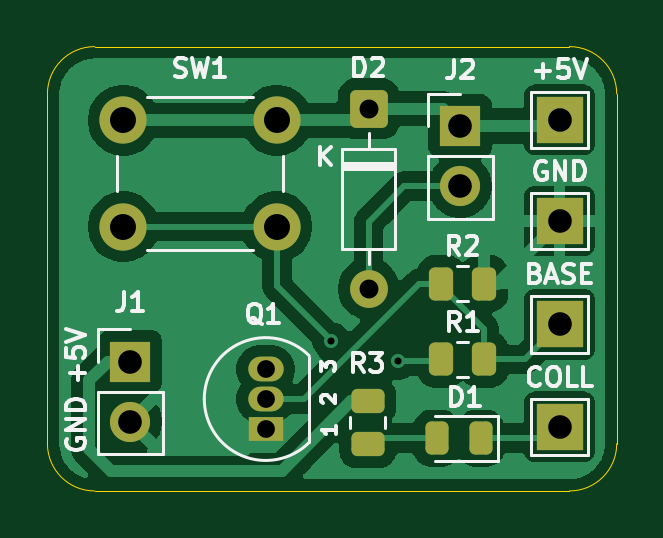
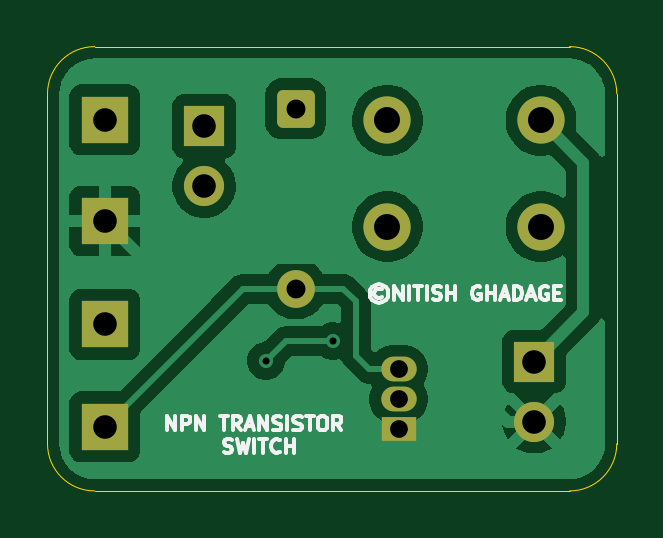
Circuit board: 11 layer files. Board 24.1 x 18.8 mm.
- bottom_copper: 04_npn_transistor_switch-B_Cu.gbl (32974 bytes)
- bottom_mask: 04_npn_transistor_switch-B_Mask.gbs (1933 bytes)
- paste: 04_npn_transistor_switch-B_Paste.gbp (469 bytes)
- bottom_silk: 04_npn_transistor_switch-B_Silkscreen.gbo (14967 bytes)
- outline: 04_npn_transistor_switch-Edge_Cuts.gm1 (1002 bytes)
- top_copper: 04_npn_transistor_switch-F_Cu.gtl (40837 bytes)
- top_mask: 04_npn_transistor_switch-F_Mask.gts (2541 bytes)
- paste: 04_npn_transistor_switch-F_Paste.gtp (1612 bytes)
- top_silk: 04_npn_transistor_switch-F_Silkscreen.gto (24837 bytes)
- drill: 04_npn_transistor_switch-NPTH.drl (264 bytes)
- drill: 04_npn_transistor_switch-PTH.drl (832 bytes)

=== bottom_copper: 04_npn_transistor_switch-B_Cu.gbl (32974 bytes, source omitted) ===
=== bottom_mask: 04_npn_transistor_switch-B_Mask.gbs (1933 bytes, source withheld) ===
=== paste: 04_npn_transistor_switch-B_Paste.gbp ===
%TF.GenerationSoftware,KiCad,Pcbnew,10.0.3*%
%TF.CreationDate,2026-10-25T21:23:03+05:30*%
%TF.ProjectId,04_npn_transistor_switch,30345f6e-706e-45f7-9472-616e73697374,rev?*%
%TF.SameCoordinates,Original*%
%TF.FileFunction,Paste,Bot*%
%TF.FilePolarity,Positive*%
%FSLAX46Y46*%
G04 Gerber Fmt 4.6, Leading zero omitted, Abs format (unit mm)*
G04 Created by KiCad (PCBNEW 10.0.3) date 2026-10-25 21:23:03*
%MOMM*%
%LPD*%
G01*
G04 APERTURE LIST*
G04 APERTURE END LIST*
M02*

=== bottom_silk: 04_npn_transistor_switch-B_Silkscreen.gbo (14967 bytes, source omitted) ===
=== outline: 04_npn_transistor_switch-Edge_Cuts.gm1 ===
%TF.GenerationSoftware,KiCad,Pcbnew,10.0.3*%
%TF.CreationDate,2026-10-25T21:23:04+05:30*%
%TF.ProjectId,04_npn_transistor_switch,30345f6e-706e-45f7-9472-616e73697374,rev?*%
%TF.SameCoordinates,Original*%
%TF.FileFunction,Profile,NP*%
%FSLAX46Y46*%
G04 Gerber Fmt 4.6, Leading zero omitted, Abs format (unit mm)*
G04 Created by KiCad (PCBNEW 10.0.3) date 2026-10-25 21:23:04*
%MOMM*%
%LPD*%
G01*
G04 APERTURE LIST*
%TA.AperFunction,Profile*%
%ADD10C,0.050000*%
%TD*%
G04 APERTURE END LIST*
D10*
X108300000Y-74879999D02*
X128400000Y-74879999D01*
X108300000Y-93690000D02*
G75*
G02*
X106300000Y-91690000I0J2000000D01*
G01*
X130400000Y-91690000D02*
G75*
G02*
X128400000Y-93690000I-2000000J0D01*
G01*
X106300000Y-76879999D02*
G75*
G02*
X108300000Y-74880000I2000000J-1D01*
G01*
X128400000Y-74879999D02*
G75*
G02*
X130400001Y-76879999I0J-2000001D01*
G01*
X106300000Y-91690000D02*
X106300000Y-76879999D01*
X128400000Y-93690000D02*
X108300000Y-93690000D01*
X130400000Y-76879999D02*
X130400000Y-91690000D01*
M02*

=== top_copper: 04_npn_transistor_switch-F_Cu.gtl (40837 bytes, source omitted) ===
=== top_mask: 04_npn_transistor_switch-F_Mask.gts (2541 bytes, source withheld) ===
=== paste: 04_npn_transistor_switch-F_Paste.gtp (1612 bytes, source withheld) ===
=== top_silk: 04_npn_transistor_switch-F_Silkscreen.gto (24837 bytes, source omitted) ===
=== drill: 04_npn_transistor_switch-NPTH.drl ===
M48
; DRILL file KiCad 10.0.3 date 2026-10-25T21:23:11
; FORMAT={-:-/ absolute / metric / decimal}
; #@! TF.CreationDate,2026-10-25T21:23:11+05:30
; #@! TF.GenerationSoftware,Kicad,Pcbnew,10.0.3
; #@! TF.FileFunction,NonPlated,1,2,NPTH
FMAT,2
METRIC
%
G90
G05
M30

=== drill: 04_npn_transistor_switch-PTH.drl ===
M48
; DRILL file KiCad 10.0.3 date 2026-10-25T21:23:11
; FORMAT={-:-/ absolute / metric / decimal}
; #@! TF.CreationDate,2026-10-25T21:23:11+05:30
; #@! TF.GenerationSoftware,Kicad,Pcbnew,10.0.3
; #@! TF.FileFunction,Plated,1,2,PTH
FMAT,2
METRIC
; #@! TA.AperFunction,Plated,PTH,ViaDrill
T1C0.300
; #@! TA.AperFunction,Plated,PTH,ComponentDrill
T2C0.750
; #@! TA.AperFunction,Plated,PTH,ComponentDrill
T3C0.800
; #@! TA.AperFunction,Plated,PTH,ComponentDrill
T4C1.000
; #@! TA.AperFunction,Plated,PTH,ComponentDrill
T5C1.100
%
G90
G05
T1
X118.32Y-87.35
X121.15Y-88.18
T2
X115.54Y-88.53
X115.54Y-89.8
X115.54Y-91.07
T3
X119.9Y-77.51
X119.9Y-85.13
T4
X109.8Y-88.21
X109.8Y-90.75
X123.77Y-78.245
X123.77Y-80.785
X127.98Y-77.98
X127.98Y-82.26
X127.98Y-86.64
X127.98Y-90.98
T5
X109.51Y-78.0
X109.51Y-82.5
X116.01Y-78.0
X116.01Y-82.5
M30
